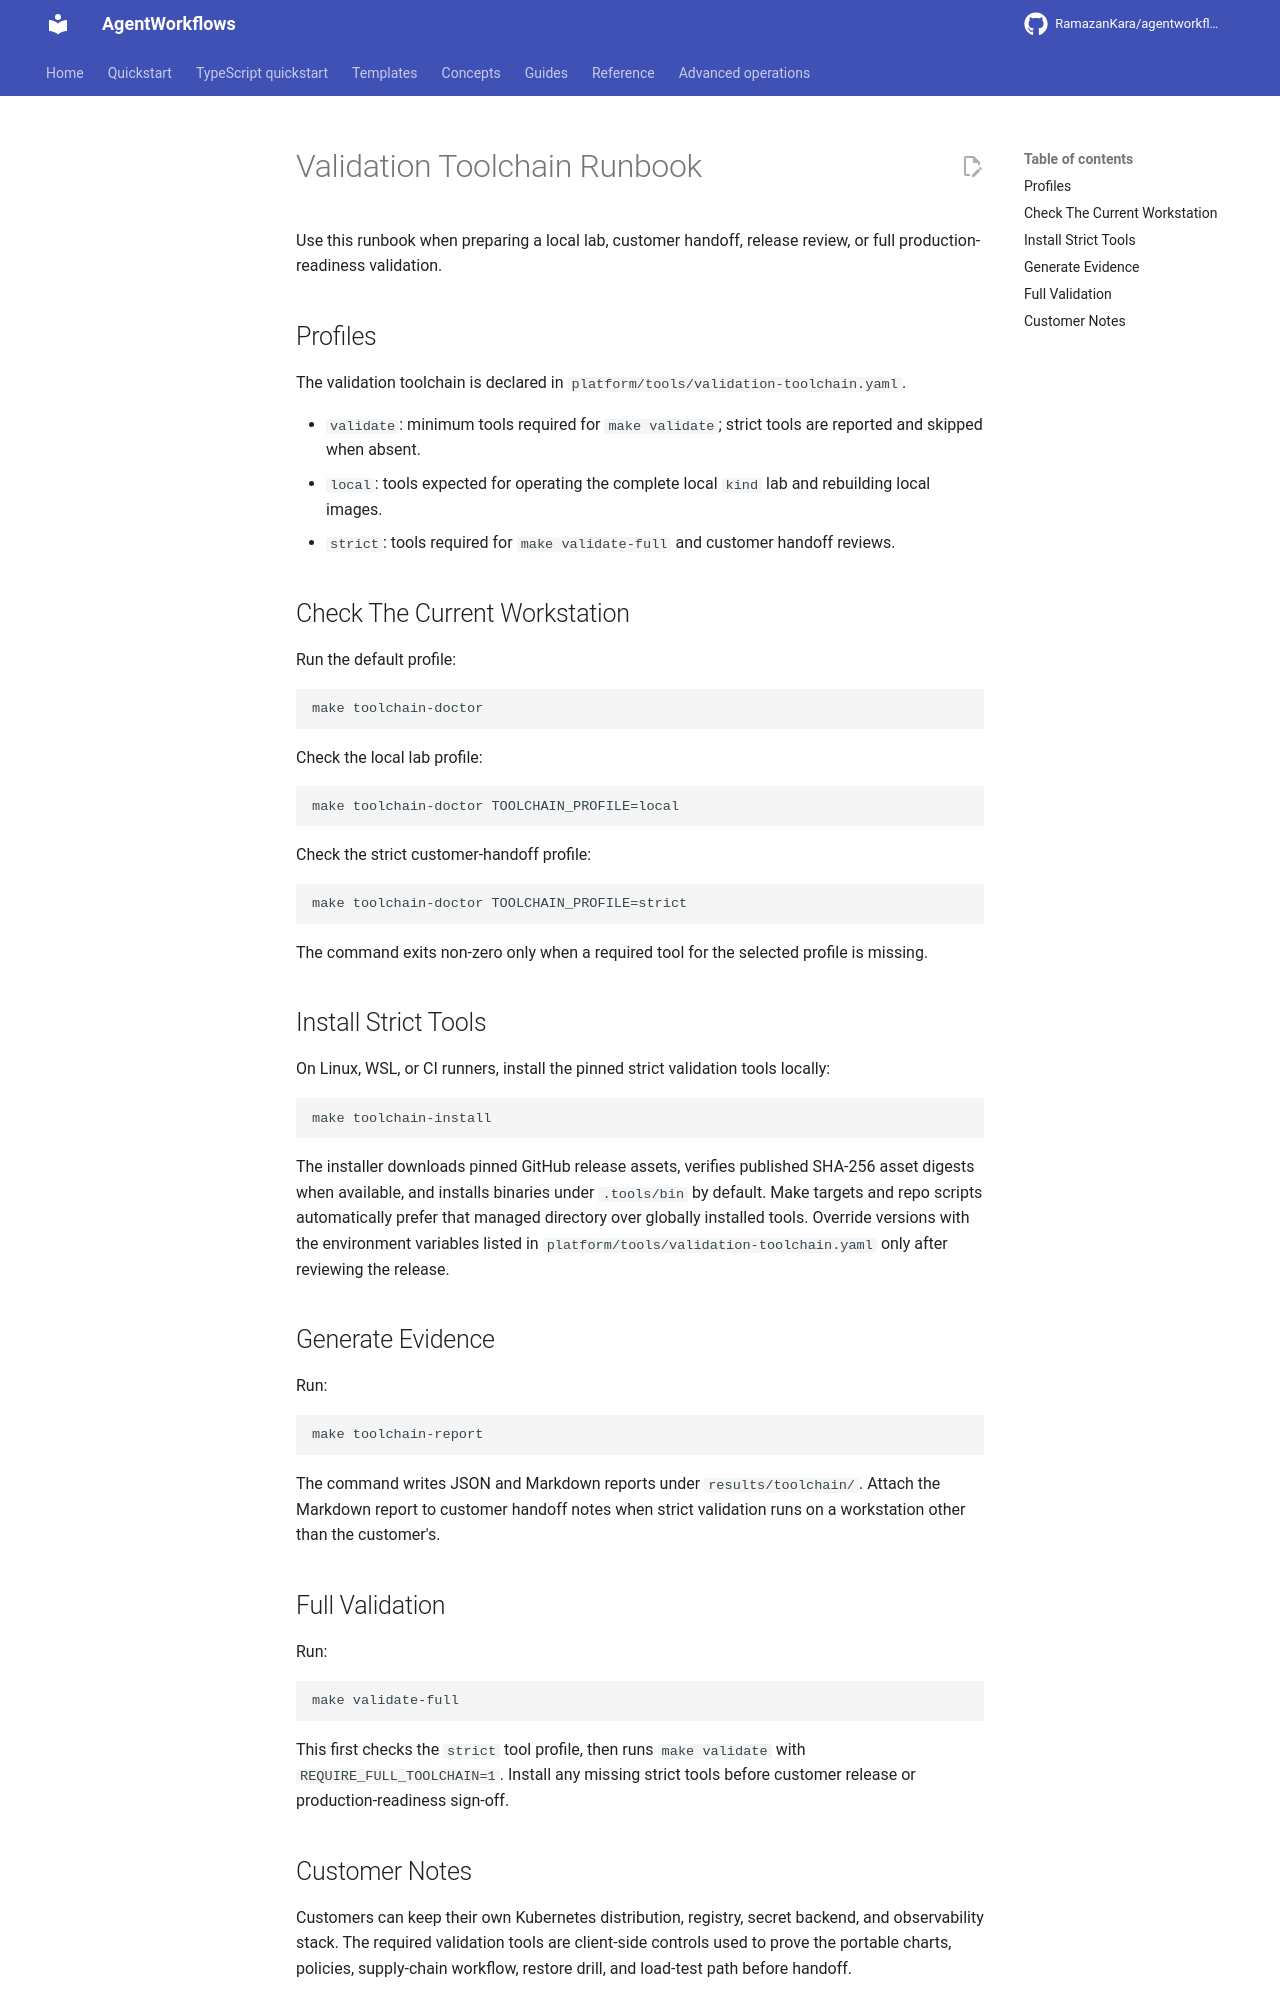

repository: RamazanKara/agentworkflows · page: 0.10.0/runbooks/validation-toolchain/index.html · generator: mkdocs

# Validation Toolchain Runbook

Use this runbook when preparing a local lab, customer handoff, release review, or full production-readiness validation.

## Profiles

The validation toolchain is declared in `platform/tools/validation-toolchain.yaml`.

- `validate`: minimum tools required for `make validate`; strict tools are reported and skipped when absent.
- `local`: tools expected for operating the complete local `kind` lab and rebuilding local images.
- `strict`: tools required for `make validate-full` and customer handoff reviews.

## Check The Current Workstation

Run the default profile:

    make toolchain-doctor

Check the local lab profile:

    make toolchain-doctor TOOLCHAIN_PROFILE=local

Check the strict customer-handoff profile:

    make toolchain-doctor TOOLCHAIN_PROFILE=strict

The command exits non-zero only when a required tool for the selected profile is missing.

## Install Strict Tools

On Linux, WSL, or CI runners, install the pinned strict validation tools locally:

    make toolchain-install

The installer downloads pinned GitHub release assets, verifies published SHA-256 asset digests when available, and installs binaries under `.tools/bin` by default. Make targets and repo scripts automatically prefer that managed directory over globally installed tools. Override versions with the environment variables listed in `platform/tools/validation-toolchain.yaml` only after reviewing the release.

## Generate Evidence

Run:

    make toolchain-report

The command writes JSON and Markdown reports under `results/toolchain/`. Attach the Markdown report to customer handoff notes when strict validation runs on a workstation other than the customer's.

## Full Validation

Run:

    make validate-full

This first checks the `strict` tool profile, then runs `make validate` with `REQUIRE_FULL_TOOLCHAIN=1`. Install any missing strict tools before customer release or production-readiness sign-off.
